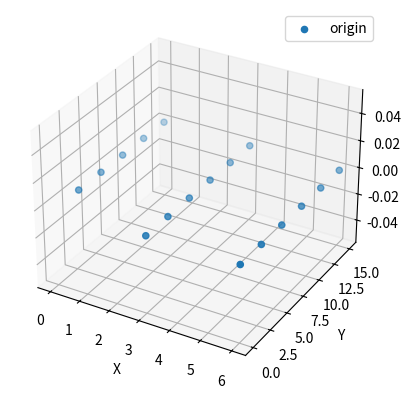

Write the Python code that produced this figure.
import matplotlib.pyplot as plt
from mpl_toolkits.mplot3d import Axes3D
import numpy as np

formation_dict_18 = {
    "origin": np.array(
        [
            [3, 0, 0],
            [6, 0, 0],
            [0, 3, 0],
            [3, 3, 0],
            [6, 3, 0],
            [0, 6, 0],
            [3, 6, 0],
            [6, 6, 0],
            [0, 9, 0],
            [3, 9, 0],
            [6, 9, 0],
            [0, 12, 0],
            [3, 12, 0],
            [6, 12, 0],
            [0, 15, 0],
            [3, 15, 0],
            [6, 15, 0],
        ]
    ),
}

fig = plt.figure()
ax = fig.add_subplot(111, projection="3d")

# 绘制形状的点
coords = formation_dict_18["origin"]
x = coords[:, 0]
y = coords[:, 1]
z = coords[:, 2]
ax.scatter(x, y, z, label="origin")

# 标记坐标轴
ax.set_xlabel("X")
ax.set_ylabel("Y")
ax.set_zlabel("Z")

# 显示图例
ax.legend()

# 显示图形
plt.show()
